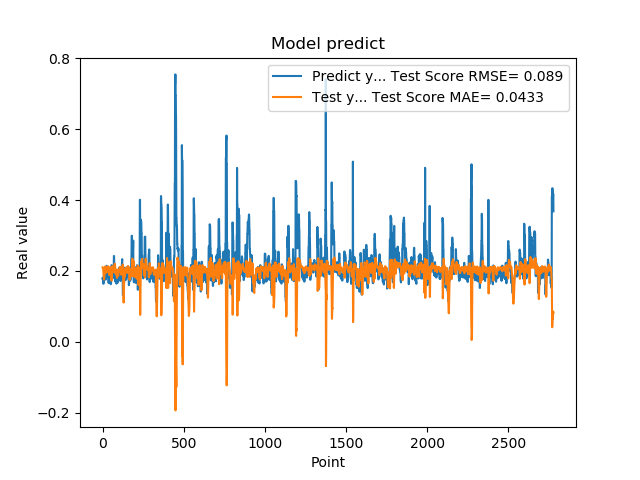

Data behind this chart, as committed beside it:
1.779100298881530762e-01, 2.101243494897946928e-01
1.779100298881530762e-01, 2.090440682089171054e-01
1.810636967420578003e-01, 2.083600488998050559e-01
1.810636967420578003e-01, 2.062623702754827204e-01
1.680064052343368530e-01, 2.035897357529064811e-01
1.635809391736984530e-01, 1.978279453012219413e-01
1.635809391736984530e-01, 1.937008110739974198e-01
1.706920862197875977e-01, 1.882190467275442203e-01
1.706920862197875977e-01, 1.819981814323975433e-01
1.916799396276473999e-01, 1.755876084035683793e-01
2.085516005754470825e-01, 1.781068385517273478e-01
2.085516005754470825e-01, 1.803634932992000117e-01
2.058236002922058105e-01, 1.870012190707915078e-01
2.058236002922058105e-01, 1.969094012651172176e-01
1.828240007162094116e-01, 2.083360576936522379e-01
1.857409924268722534e-01, 2.118533461442983767e-01
1.857409924268722534e-01, 2.122205601424220489e-01
1.775099337100982666e-01, 2.094232442752900492e-01
1.775099337100982666e-01, 2.052427785093836332e-01
1.752161234617232999e-01, 2.056210356549149632e-01
1.971126049757004062e-01, 2.043425491324736554e-01
1.971126049757004062e-01, 1.990450497974173005e-01
1.845117062330246249e-01, 1.944762703382447999e-01
1.845117062330246249e-01, 1.980337067486066527e-01
1.984785944223403931e-01, 2.043868517567963006e-01
2.143009155988692960e-01, 2.075476062414647882e-01
2.143009155988692960e-01, 1.997973616161017596e-01
1.841159015893935880e-01, 1.964489494739797837e-01
1.841159015893935880e-01, 2.037713417985452524e-01
2.104043960571289062e-01, 2.118959021426154998e-01
2.032361328601836881e-01, 2.088248115865032062e-01
2.032361328601836881e-01, 2.016035676456277848e-01
2.088565975427627841e-01, 2.007705131277200128e-01
2.088565975427627841e-01, 2.059107356423168778e-01
1.960448026657104492e-01, 2.096353356389928091e-01
1.900728046894073209e-01, 2.102045611818636472e-01
1.900728046894073209e-01, 2.124616940326788661e-01
1.658952832221984863e-01, 2.122683819018555684e-01
1.658952832221984863e-01, 2.066142296147876756e-01
1.872539073228836337e-01, 2.017789470931554696e-01
1.852532625198364535e-01, 1.972327893536448828e-01
1.852532625198364535e-01, 1.904982205055099354e-01
1.799222826957702359e-01, 1.880458625548750429e-01
1.799222826957702359e-01, 1.973071618403181016e-01
2.012764066457748136e-01, 2.069112955422400257e-01
1.978618204593658725e-01, 2.014601762699722021e-01
1.978618204593658725e-01, 1.982586205553106273e-01
1.950792670249938965e-01, 1.996477306337123558e-01
1.950792670249938965e-01, 2.053341238281010395e-01
1.711323857307434082e-01, 2.099135820869750813e-01
1.623787879943847379e-01, 2.079038656801442120e-01
1.623787879943847379e-01, 2.036254236214666002e-01
1.677809953689575195e-01, 1.952956828504794073e-01
1.677809953689575195e-01, 1.848134812000913341e-01
2.059821039438247958e-01, 1.741428938940217663e-01
2.158481031656265259e-01, 1.721830595019638865e-01
2.158481031656265259e-01, 1.736034827762651944e-01
2.141157686710357111e-01, 1.828597890314037355e-01
2.141157686710357111e-01, 1.970429400693523569e-01
1.768843084573745450e-01, 2.112969316097172146e-01
1.967563778162002563e-01, 2.127529831640536384e-01
... 2,719 more rows
